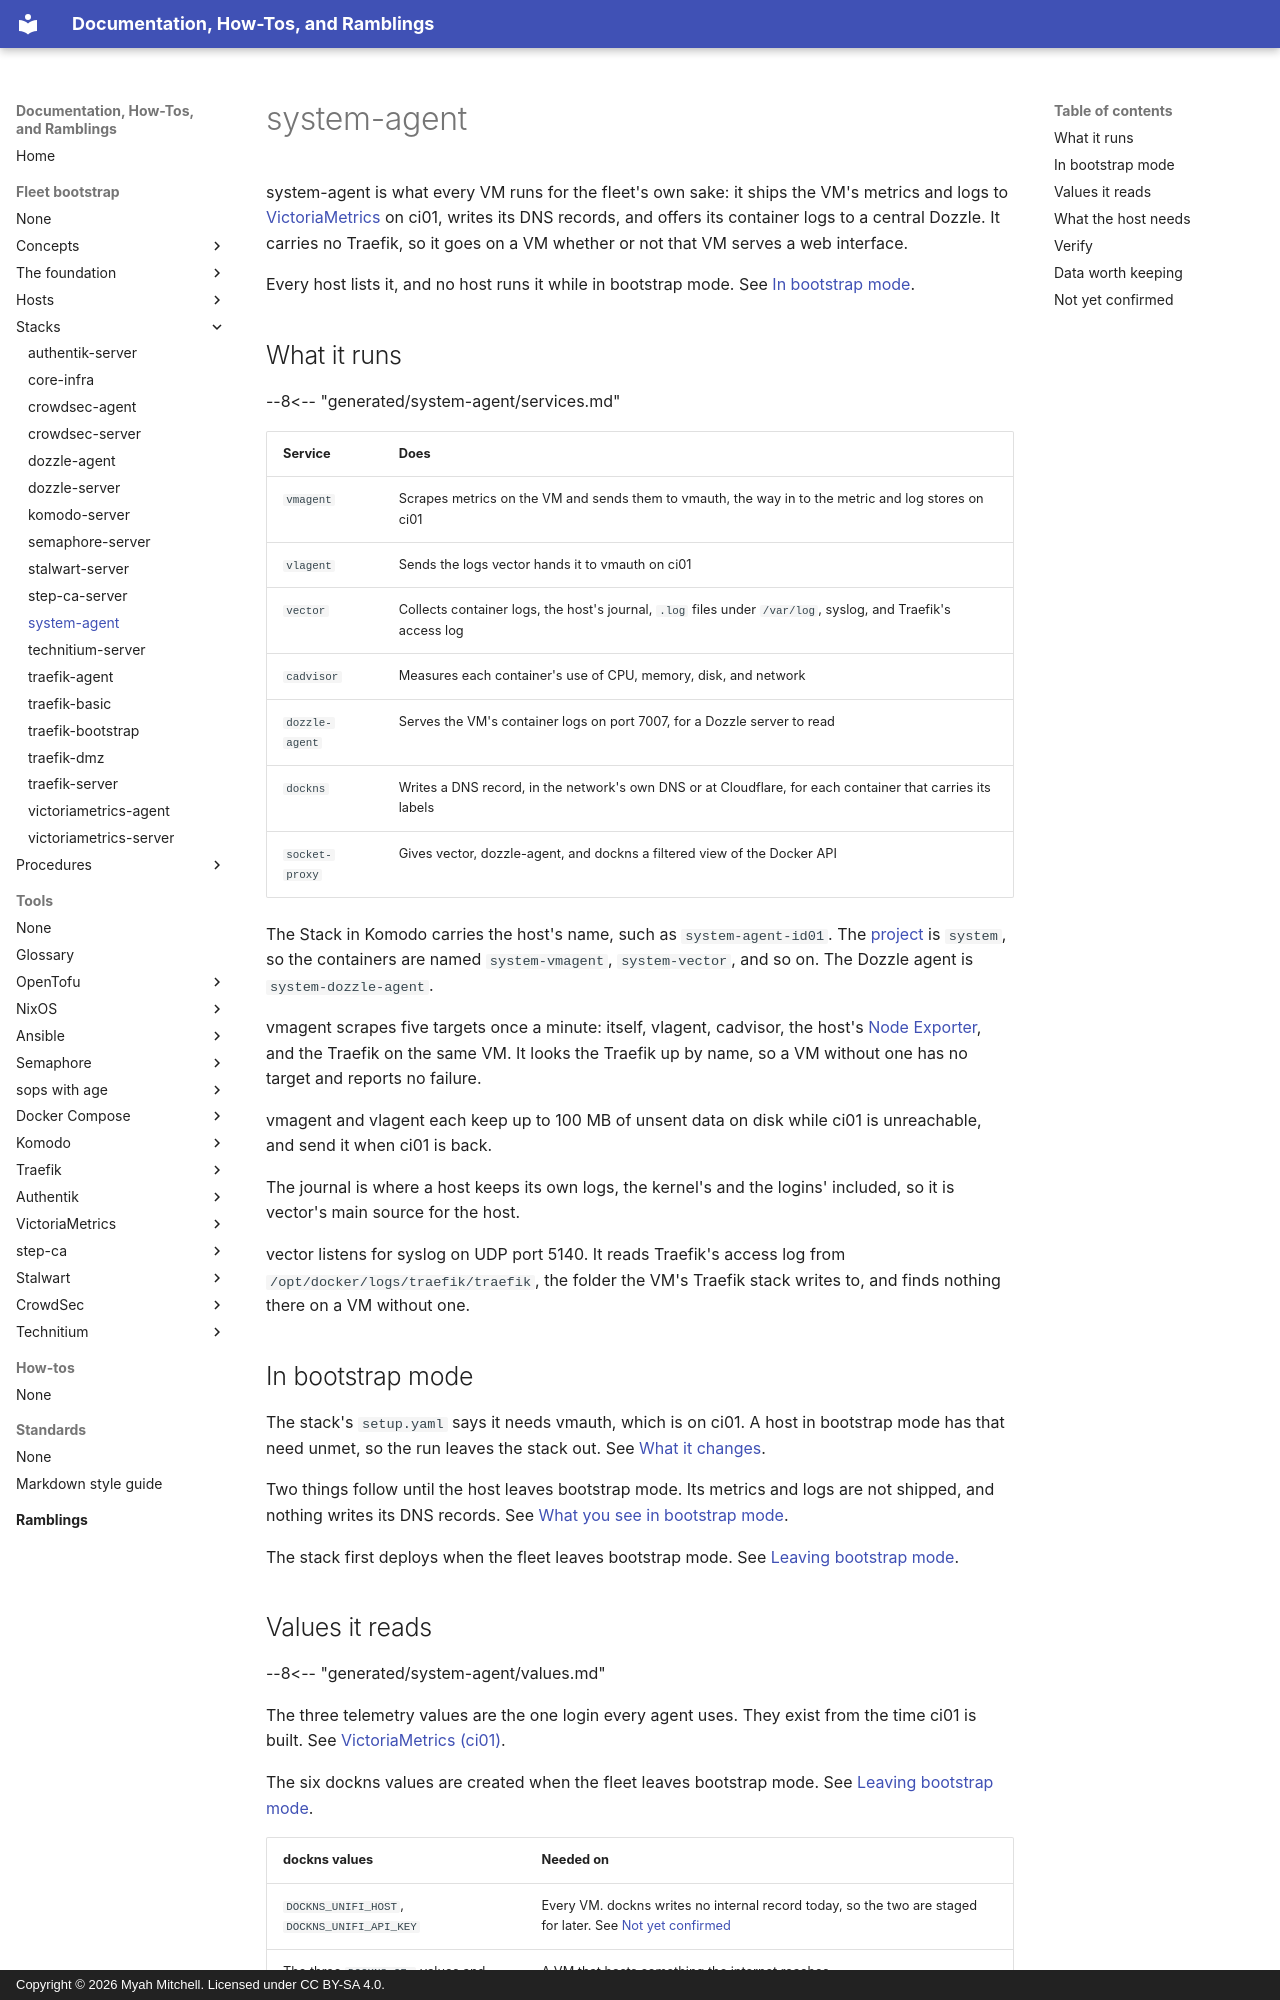

repository: myah-mitchell/docs · page: fleet-bootstrap/stacks/system-agent/index.html · generator: mkdocs · copyright: Copyright © 2026 Myah Mitchell. Licensed under CC BY-SA 4.0.

# system-agent

system-agent is what every VM runs for the fleet's own sake: it ships the VM's metrics and logs to [VictoriaMetrics](../../tools/victoriametrics/index.md) on ci01, writes its DNS records, and offers its container logs to a central Dozzle. It carries no Traefik, so it goes on a VM whether or not that VM serves a web interface.

Every host lists it, and no host runs it while in bootstrap mode. See [In bootstrap mode](#bootstrap).

## What it runs {#services}

--8<-- "generated/system-agent/services.md"

| Service | Does |
| --- | --- |
| `vmagent` | Scrapes metrics on the VM and sends them to vmauth, the way in to the metric and log stores on ci01 |
| `vlagent` | Sends the logs vector hands it to vmauth on ci01 |
| `vector` | Collects container logs, the host's journal, `.log` files under `/var/log`, syslog, and Traefik's access log |
| `cadvisor` | Measures each container's use of CPU, memory, disk, and network |
| `dozzle-agent` | Serves the VM's container logs on port 7007, for a Dozzle server to read |
| `dockns` | Writes a DNS record, in the network's own DNS or at Cloudflare, for each container that carries its labels |
| `socket-proxy` | Gives vector, dozzle-agent, and dockns a filtered view of the Docker API |

The Stack in Komodo carries the host's name, such as `system-agent-id01`. The [project](../../tools/glossary.md#project) is `system`, so the containers are named `system-vmagent`, `system-vector`, and so on. The Dozzle agent is `system-dozzle-agent`.

vmagent scrapes five targets once a minute: itself, vlagent, cadvisor, the host's [Node Exporter](../../tools/glossary.md#exporter), and the Traefik on the same VM. It looks the Traefik up by name, so a VM without one has no target and reports no failure.

vmagent and vlagent each keep up to 100 MB of unsent data on disk while ci01 is unreachable, and send it when ci01 is back.

The journal is where a host keeps its own logs, the kernel's and the logins' included, so it is vector's main source for the host.

vector listens for syslog on UDP port 5140. It reads Traefik's access log from `/opt/docker/logs/traefik/traefik`, the folder the VM's Traefik stack writes to, and finds nothing there on a VM without one.

## In bootstrap mode {#bootstrap}

The stack's `setup.yaml` says it needs vmauth, which is on ci01. A host in bootstrap mode has that need unmet, so the run leaves the stack out. See [What it changes](../concepts/bootstrap-mode.md#changes).

Two things follow until the host leaves bootstrap mode. Its metrics and logs are not shipped, and nothing writes its DNS records. See [What you see in bootstrap mode](../concepts/bootstrap-mode.md#effects).

The stack first deploys when the fleet leaves bootstrap mode. See [Leaving bootstrap mode](../procedures/leave-bootstrap-mode.md).
